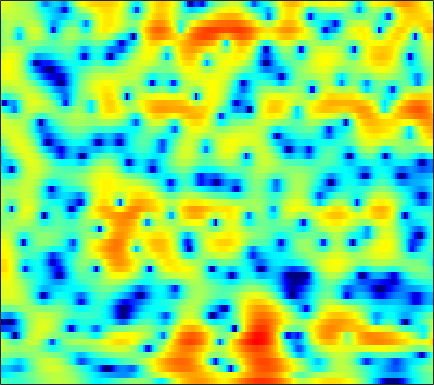

The data file committed next to this chart (first rows):
-1.8438, -2.1086, -2.4455, -2.7586, -2.962, -3.1519, -3.2641, -3.296, -3.2664, -3.1272, -2.8822, -2.6334, -2.229, -1.7763, -1.4182, -0.93017, -0.43723, -0.070154, 0.39021, 0.82216, 1.2222, 1.4835, 1.7913, 2.0373
-6.479, -6.143, -5.702, -5.277, -4.966, -4.561, -4.15, -3.835, -3.395, -2.928, -2.443, -2.069, -1.558, -1.041, -0.6577, -0.1602, 0.3148, 0.6514, 1.063, 1.435, 1.756, 1.959, 2.179, 2.337
-7.8, -7.508, -7.406, -7.623, -7.966, -8.629, -9.4, -9.87, -9.957, -9.144, -7.65, -6.349, -4.632, -3.067, -2.024, -0.8044, 0.2315, 0.8966, 1.647, 2.251, 2.716, 2.986, 3.231, 3.365
-2.577, -2.739, -3.102, -3.639, -4.168, -4.998, -5.929, -6.558, -7.048, -6.804, -5.806, -4.781, -3.327, -1.969, -1.059, -0.0006015, 0.8778, 1.424, 2.025, 2.473, 2.781, 2.928, 3.012, 2.971
0.5226, 0.4077, 0.2309, 0.03155, -0.1207, -0.3176, -0.4739, -0.5526, -0.5961, -0.5549, -0.4323, -0.291, -0.06182, 0.188, 0.3713, 0.5885, 0.7467, 0.8214, 0.8672, 0.8439, 0.7577, 0.6637, 0.4995, 0.3037
2.321, 2.073, 1.739, 1.425, 1.221, 0.9961, 0.8528, 0.8062, 0.8101, 0.8856, 0.997, 1.083, 1.175, 1.211, 1.181, 1.046, 0.7666, 0.4454, -0.1265, -0.8881, -1.806, -2.556, -3.516, -4.217
2.655, 1.98, 1.014, 0.01576, -0.6955, -1.47, -1.852, -1.771, -1.245, -0.3931, 0.5573, 1.233, 1.992, 2.546, 2.805, 2.923, 2.735, 2.372, 1.554, 0.2645, -1.623, -3.602, -7.338, -12.48
-2.217, -3.274, -4.879, -6.852, -8.789, -12.81, -21.85, -23.82, -12.22, -7.051, -3.698, -1.819, 0.1095, 1.547, 2.339, 3.082, 3.492, 3.6, 3.499, 3.155, 2.61, 2.124, 1.458, 0.8713
-12.87, -13.2, -13.09, -12.81, -12.53, -11.98, -11.04, -10.03, -8.237, -6.18, -4.101, -2.633, -0.8879, 0.5969, 1.516, 2.489, 3.195, 3.565, 3.849, 3.924, 3.82, 3.632, 3.24, 2.702
-20.12, -19.59, -19.88, -22.47, -25.82, -23.11, -16.41, -12.8, -9.185, -6.39, -4.094, -2.629, -0.9617, 0.3969, 1.243, 2.159, 2.847, 3.232, 3.572, 3.735, 3.728, 3.622, 3.346, 2.913
-7.961, -8.536, -9.203, -9.707, -9.729, -9.15, -7.858, -6.625, -4.909, -3.312, -1.904, -0.9884, 0.05372, 0.8894, 1.39, 1.919, 2.296, 2.495, 2.659, 2.722, 2.698, 2.628, 2.462, 2.214
-0.896, -0.999, -1.079, -1.072, -1.001, -0.8052, -0.5038, -0.2385, 0.1349, 0.5038, 0.8275, 1.014, 1.163, 1.193, 1.143, 0.9929, 0.7677, 0.5718, 0.3152, 0.1139, -0.01539, -0.05312, -0.05121, -0.02679
2.505, 2.589, 2.673, 2.734, 2.753, 2.753, 2.715, 2.653, 2.515, 2.29, 1.952, 1.608, 1.009, 0.232, -0.4909, -1.664, -3.066, -4.233, -5.767, -6.876, -7.049, -6.583, -5.586, -4.544
3.425, 3.637, 3.825, 3.912, 3.908, 3.817, 3.618, 3.4, 3.013, 2.494, 1.823, 1.215, 0.2294, -1.001, -2.123, -3.972, -6.37, -8.712, -13.08, -19.48, -18.54, -14.32, -10.61, -8.307
3.468, 3.778, 4.027, 4.105, 4.068, 3.895, 3.585, 3.269, 2.743, 2.106, 1.357, 0.7268, -0.22, -1.29, -2.169, -3.438, -4.787, -5.801, -7.041, -7.962, -8.418, -8.465, -8.246, -7.887
4.142, 4.394, 4.542, 4.484, 4.316, 3.935, 3.406, 2.923, 2.188, 1.387, 0.5611, -0.06929, -0.8911, -1.689, -2.274, -3.055, -3.839, -4.425, -5.197, -5.943, -6.658, -7.178, -7.858, -8.489
5.692, 5.761, 5.648, 5.299, 4.875, 4.092, 3.076, 2.175, 0.8271, -0.6005, -1.931, -2.734, -3.421, -3.74, -3.86, -3.986, -4.203, -4.473, -4.995, -5.728, -6.663, -7.501, -8.868, -10.56
6.92, 6.857, 6.542, 5.944, 5.294, 4.122, 2.524, 0.9971, -1.643, -5.3, -10.65, -15.47, -13.46, -9.156, -7.221, -5.742, -5.079, -5.006, -5.343, -6.089, -7.215, -8.235, -9.787, -11.44
6.591, 6.554, 6.268, 5.704, 5.092, 4.004, 2.592, 1.309, -0.6785, -2.905, -5.072, -6.204, -6.511, -5.901, -5.311, -4.753, -4.618, -4.817, -5.497, -6.703, -8.498, -10.34, -13.43, -17.07
5.506, 5.578, 5.436, 5.02, 4.534, 3.692, 2.67, 1.815, 0.6616, -0.4422, -1.356, -1.867, -2.329, -2.562, -2.653, -2.776, -3.044, -3.376, -4.104, -5.226, -6.807, -8.358, -10.84, -13.29
4.886, 5.021, 4.92, 4.493, 3.968, 3.019, 1.811, 0.7681, -0.7149, -2.05, -2.941, -3.187, -3.023, -2.523, -2.121, -1.684, -1.409, -1.355, -1.503, -1.858, -2.391, -2.881, -3.563, -4.193
4.411, 4.534, 4.386, 3.897, 3.291, 2.081, 0.342, -1.428, -4.753, -10.1, -20.01, -14.74, -8.018, -4.554, -2.895, -1.41, -0.4597, -0.01548, 0.3398, 0.4581, 0.4141, 0.3018, 0.0623, -0.2637
2.932, 3.053, 3.007, 2.708, 2.306, 1.498, 0.3871, -0.6345, -2.202, -3.721, -4.603, -4.552, -3.71, -2.564, -1.773, -0.8992, -0.2898, 0.02781, 0.3003, 0.422, 0.4338, 0.4003, 0.2995, 0.1566
1.152, 1.432, 1.691, 1.77, 1.713, 1.544, 1.244, 0.9699, 0.5934, 0.2475, -0.003787, -0.1067, -0.143, -0.1522, -0.1658, -0.2278, -0.3628, -0.4983, -0.7271, -0.922, -1.054, -1.106, -1.104, -1.058
-0.1975, 0.4137, 0.9544, 1.288, 1.449, 1.637, 1.8, 1.926, 2.077, 2.189, 2.21, 2.157, 1.956, 1.574, 1.147, 0.3577, -0.6809, -1.605, -2.94, -4.084, -4.578, -4.436, -3.766, -2.982
0.171, 0.3999, 0.2675, -0.1211, -0.3335, -0.2608, 0.4375, 1.2, 2.252, 3.127, 3.708, 3.915, 3.862, 3.439, 2.839, 1.606, -0.2658, -2.245, -6.099, -13.36, -26, -12.71, -7.138, -4.382
1.274, 0.3775, -1.6, -5.181, -10.27, -19.32, -6.837, -2.751, 0.5552, 2.562, 3.789, 4.313, 4.577, 4.376, 3.953, 3.029, 1.725, 0.5396, -1.202, -2.787, -3.674, -3.793, -3.425, -2.907
1.716, 1.04, -0.03769, -1.216, -1.894, -2.112, -1.283, -0.2829, 1.083, 2.235, 3.039, 3.408, 3.606, 3.467, 3.16, 2.511, 1.632, 0.8452, -0.2956, -1.453, -2.533, -3.212, -3.92, -4.415
1.871, 1.687, 1.445, 1.262, 1.203, 1.272, 1.518, 1.789, 2.194, 2.583, 2.868, 2.975, 2.946, 2.707, 2.366, 1.699, 0.7745, -0.1017, -1.507, -3.213, -5.231, -6.896, -9.08, -10.46
1.236, 1.286, 1.335, 1.416, 1.498, 1.677, 1.909, 2.118, 2.41, 2.668, 2.861, 2.931, 2.885, 2.66, 2.351, 1.721, 0.8148, -0.0601, -1.561, -3.528, -6.186, -8.842, -13.84, -19.73
-0.5436, -0.4991, -0.452, -0.3767, -0.2546, 0.01163, 0.4166, 0.7909, 1.346, 1.892, 2.359, 2.627, 2.845, 2.86, 2.739, 2.381, 1.794, 1.201, 0.215, -0.9786, -2.316, -3.342, -4.552, -5.298
-3.49, -3.721, -4.166, -4.67, -4.901, -4.741, -3.848, -2.837, -1.345, 0.05183, 1.214, 1.902, 2.577, 2.979, 3.11, 3.082, 2.84, 2.529, 1.984, 1.321, 0.6148, 0.07926, -0.5866, -1.12
-6.436, -6.897, -8.201, -10.86, -14.69, -23.99, -13.11, -8.21, -4.116, -1.371, 0.5595, 1.623, 2.633, 3.274, 3.542, 3.657, 3.543, 3.33, 2.901, 2.351, 1.719, 1.215, 0.5323, -0.1245
-7.757, -7.239, -7.024, -7.163, -7.312, -6.893, -5.365, -3.757, -1.574, 0.3115, 1.766, 2.605, 3.388, 3.843, 3.985, 3.944, 3.662, 3.325, 2.722, 1.977, 1.112, 0.4067, -0.5759, -1.62
-7.861, -6.194, -4.433, -3.046, -2.144, -1.034, 0.06799, 0.8765, 1.882, 2.755, 3.441, 3.795, 4.053, 4.043, 3.868, 3.419, 2.736, 2.078, 1.05, -0.128, -1.414, -2.429, -3.849, -5.405
-5.644, -3.848, -1.877, -0.3237, 0.6543, 1.727, 2.603, 3.132, 3.687, 4.042, 4.199, 4.167, 3.92, 3.419, 2.872, 1.893, 0.6359, -0.5025, -2.275, -4.271, -6.34, -7.762, -9.256, -10.28
-1.652, -0.5661, 0.7151, 1.793, 2.455, 3.183, 3.701, 3.971, 4.165, 4.158, 3.924, 3.607, 2.959, 2.063, 1.204, -0.2061, -1.966, -3.555, -6.167, -9.628, -14.59, -20.59, -24.63, -17.16
1.409, 1.905, 2.507, 3.026, 3.341, 3.654, 3.829, 3.864, 3.752, 3.46, 2.958, 2.433, 1.519, 0.3365, -0.7135, -2.336, -4.171, -5.663, -7.735, -9.858, -11.83, -12.92, -13.25, -12.17
3.173, 3.279, 3.389, 3.461, 3.499, 3.484, 3.42, 3.303, 3.045, 2.627, 2.029, 1.411, 0.3533, -1.047, -2.336, -4.398, -6.798, -8.621, -10.6, -11.31, -10.86, -10.13, -9.007, -7.831
3.862, 3.601, 3.272, 2.96, 2.769, 2.549, 2.39, 2.287, 2.164, 1.966, 1.623, 1.197, 0.356, -0.8828, -2.189, -4.535, -8.014, -11.96, -22.01, -18.39, -11.57, -8.848, -6.398, -4.705
2.779, 2.03, 1.111, 0.3353, -0.1757, -0.6331, -0.7979, -0.6081, -0.06216, 0.6175, 1.163, 1.425, 1.446, 1.095, 0.5792, -0.4239, -1.65, -2.583, -3.485, -3.658, -3.085, -2.457, -1.664, -0.9624
-1.916, -3.546, -5.093, -6.076, -7.04, -9.148, -11.51, -10.41, -6.176, -2.61, -0.165, 1.112, 2.234, 2.816, 3.01, 2.986, 2.766, 2.541, 2.212, 1.95, 1.724, 1.587, 1.374, 1.07
-9.518, -18.86, -17.83, -11.22, -9.628, -9.457, -9.728, -8.489, -5.275, -2.16, 0.2041, 1.518, 2.78, 3.574, 3.913, 4.114, 4.064, 3.909, 3.585, 3.147, 2.578, 2.077, 1.331, 0.3964
-2.601, -3.49, -3.981, -3.695, -3.247, -2.549, -1.76, -1.07, -0.05838, 0.9923, 1.956, 2.546, 3.124, 3.468, 3.556, 3.491, 3.229, 2.912, 2.359, 1.643, 0.8171, 0.09324, -0.9951, -2.204
0.9385, 0.9349, 0.9808, 1.107, 1.252, 1.517, 1.816, 2.029, 2.32, 2.551, 2.703, 2.736, 2.655, 2.415, 2.144, 1.633, 0.9849, 0.4073, -0.4924, -1.517, -2.638, -3.552, -4.901, -6.358
2.634, 2.919, 3.186, 3.357, 3.44, 3.484, 3.455, 3.379, 3.195, 2.901, 2.472, 2.069, 1.417, 0.6237, -0.04953, -1.053, -2.172, -3.078, -4.374, -5.737, -7.213, -8.318, -9.856, -11.52
3.86, 4.134, 4.376, 4.493, 4.495, 4.372, 4.106, 3.815, 3.266, 2.542, 1.629, 0.8147, -0.4328, -1.831, -2.982, -4.57, -6.197, -7.443, -9.156, -11, -13.04, -14.58, -16.25, -17.1
4.577, 4.793, 4.984, 5.04, 4.979, 4.755, 4.344, 3.891, 3.088, 2.023, 0.6704, -0.5616, -2.534, -4.878, -6.823, -9.485, -11.78, -12.98, -14.23, -15.79, -18.53, -22.27, -34.42, -27.43
4.366, 4.659, 4.94, 5.066, 5.04, 4.843, 4.431, 3.951, 3.099, 1.938, 0.4085, -1.022, -3.439, -6.681, -9.948, -16.69, -39.8, -23.12, -17.13, -15.23, -14.76, -14.94, -14.91, -14.11
2.767, 3.362, 3.964, 4.316, 4.427, 4.372, 4.091, 3.742, 3.083, 2.178, 1.021, -0.03006, -1.697, -3.667, -5.295, -7.394, -8.943, -9.366, -9.187, -8.694, -8.185, -7.837, -7.381, -6.838
0.3775, 1.353, 2.252, 2.783, 2.977, 2.994, 2.801, 2.571, 2.149, 1.663, 1.119, 0.6664, -0.009662, -0.7347, -1.285, -1.972, -2.552, -2.882, -3.146, -3.264, -3.314, -3.26, -3.167, -2.995
-0.4146, 0.4135, 1.14, 1.47, 1.462, 1.168, 0.6395, 0.1792, -0.2906, -0.4092, -0.2053, 0.05545, 0.4064, 0.6337, 0.6952, 0.6478, 0.5054, 0.3226, 0.009853, -0.3519, -0.7372, -1.031, -1.339, -1.531
-0.05222, 0.6741, 1.301, 1.375, 1.013, -0.1106, -2.154, -4.405, -7.638, -7.095, -3.682, -1.532, 0.5014, 1.775, 2.358, 2.743, 2.76, 2.576, 2.067, 1.292, 0.3196, -0.5622, -1.768, -2.804
-0.8842, 0.4997, 1.572, 1.901, 1.684, 0.74, -1.006, -2.831, -5.13, -4.708, -2.082, -0.2413, 1.607, 2.798, 3.336, 3.654, 3.524, 3.175, 2.377, 1.147, -0.5999, -2.385, -5.692, -11.12
-0.1477, 0.7535, 1.555, 1.952, 2.015, 1.841, 1.495, 1.199, 0.9573, 0.9817, 1.296, 1.623, 2.037, 2.313, 2.378, 2.239, 1.839, 1.34, 0.4209, -0.7949, -2.399, -3.801, -5.995, -8.14
1.857, 2.077, 2.337, 2.483, 2.517, 2.479, 2.37, 2.282, 2.153, 2.047, 1.954, 1.889, 1.749, 1.512, 1.242, 0.7329, 0.07412, -0.5267, -1.469, -2.528, -3.663, -4.478, -5.586, -6.566
3.181, 3.206, 3.217, 3.173, 3.095, 2.943, 2.746, 2.594, 2.385, 2.192, 1.978, 1.784, 1.454, 0.988, 0.5325, -0.2429, -1.232, -2.072, -3.267, -4.461, -5.444, -6.061, -6.633, -7.132
3.896, 3.97, 3.906, 3.685, 3.425, 2.987, 2.525, 2.195, 1.884, 1.711, 1.634, 1.559, 1.363, 0.9586, 0.4644, -0.5171, -1.946, -3.36, -5.714, -8.396, -10.33, -10.45, -9.153, -7.797
